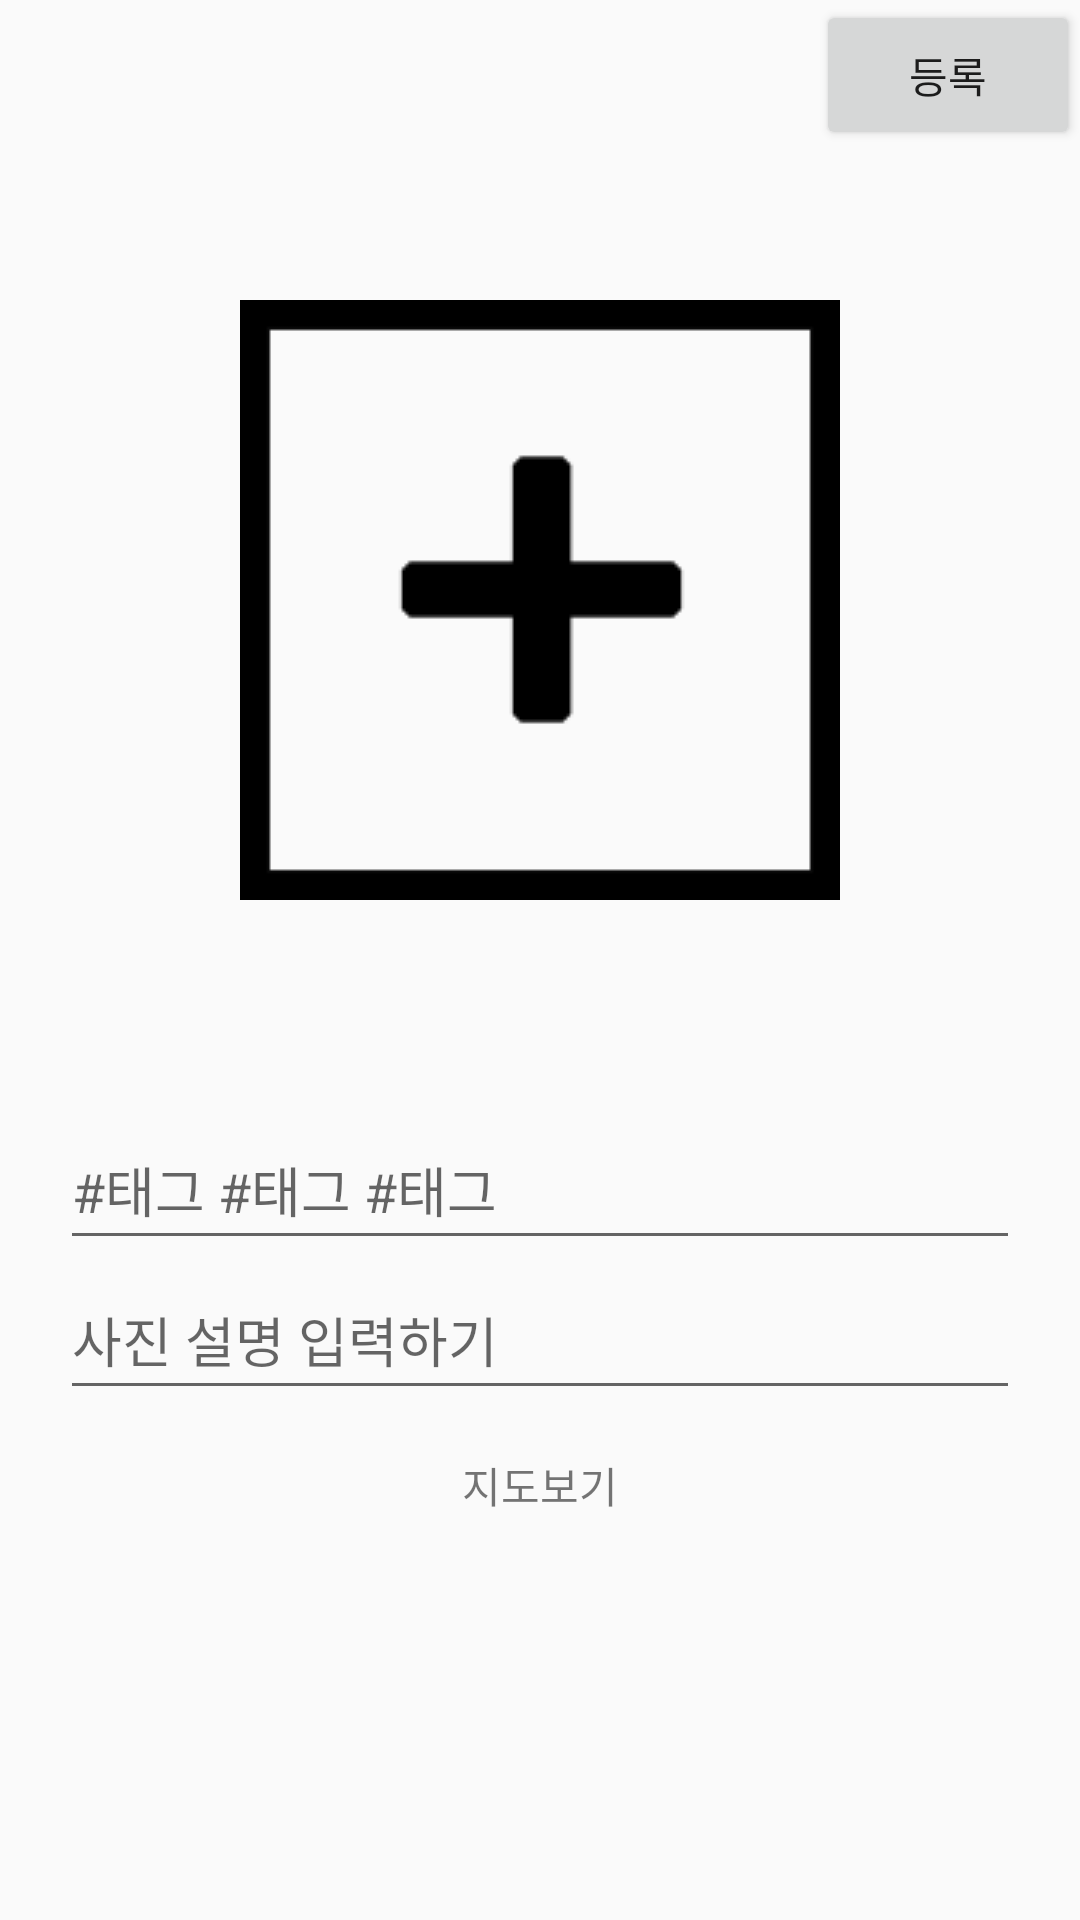

Reconstruct the res/layout file that produces this screen, plus the resources it refers to.
<!-- AndroidManifest.xml: application theme AppTheme -->
<!-- res/layout/activity_upload_pic.xml -->
<?xml version="1.0" encoding="utf-8"?>
<LinearLayout xmlns:android="http://schemas.android.com/apk/res/android"
    xmlns:app="http://schemas.android.com/apk/res-auto"
    xmlns:tools="http://schemas.android.com/tools"
    android:layout_width="match_parent"
    android:layout_height="match_parent"
    android:weightSum="1"
    android:orientation="vertical"
    tools:context=".Activity.UploadPicActivity">


    <LinearLayout
        android:layout_width="match_parent"
        android:layout_height="0dp"
        android:layout_weight="0.1"
        android:weightSum="1"
        android:orientation="horizontal"
        android:gravity="right"
        >
        <Button
            android:layout_width="wrap_content"
            android:layout_height="match_parent"
            android:id="@+id/submit_btn"
            android:text="등록"
            />
        
        
    </LinearLayout>

    <LinearLayout
        android:layout_width="match_parent"
        android:layout_height="0dp"
        android:layout_weight="0.4"
        android:orientation="horizontal"
        android:layout_margin="50dp"
        >

        <ImageView
            android:layout_width="match_parent"
            android:layout_height="match_parent"
            android:src="@drawable/plus_icon"
            android:id="@+id/imageView"/>

    </LinearLayout>

    <LinearLayout
        android:layout_width="match_parent"
        android:layout_height="0dp"
        android:layout_weight="0.3"
        android:weightSum="1.5"
        android:orientation="vertical"
        android:layout_margin="20dp"
        >

        <EditText
            android:layout_width="match_parent"
            android:layout_height="0dp"
            android:hint="#태그 #태그 #태그"
            android:layout_weight="0.5"
            android:id="@+id/pic_tag"
            />
        <EditText
            android:layout_width="match_parent"
            android:layout_height="0dp"
            android:hint="사진 설명 입력하기"
            android:id="@+id/pic_contents"
            android:layout_weight="0.5"
            />

        <TextView
            android:id="@+id/map_contents"
            android:gravity="center"
            android:layout_width="match_parent"
            android:layout_height="0dp"
            android:text="지도보기"
            android:layout_weight="0.5"/>

    </LinearLayout>

    <LinearLayout
        android:layout_width="match_parent"
        android:layout_height="0dp"
        android:layout_weight="0.2"
        android:weightSum="1"
        android:orientation="horizontal"
        ></LinearLayout>




</LinearLayout>
<!-- resources referenced by this layout -->
<resources>
  <!-- drawable plus_icon: png bitmap (drawable, 3757 bytes) -->
  <style name="AppTheme" parent="Theme.AppCompat.Light.DarkActionBar">
          
          <item name="colorPrimary">@color/colorPrimary</item>
          <item name="colorPrimaryDark">@color/colorPrimaryDark</item>
          <item name="colorAccent">@color/colorAccent</item>
      </style>
  <color name="colorPrimary">#6fcfce</color>
  <color name="colorPrimaryDark">#59b7b6</color>
  <color name="colorAccent">#ffc900</color>
</resources>
